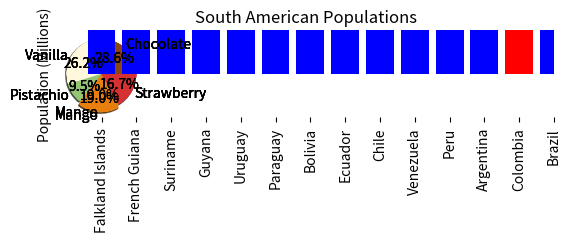
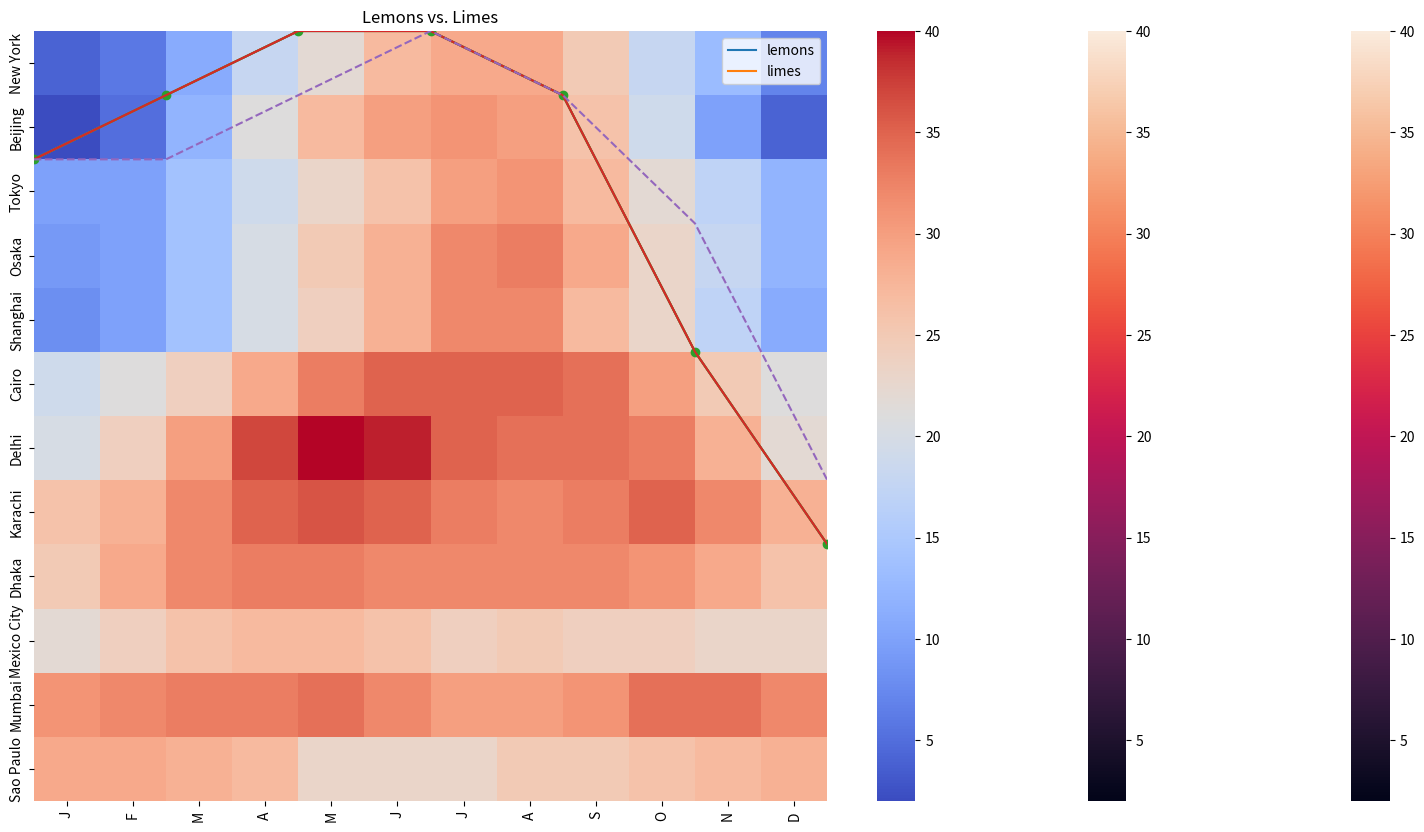
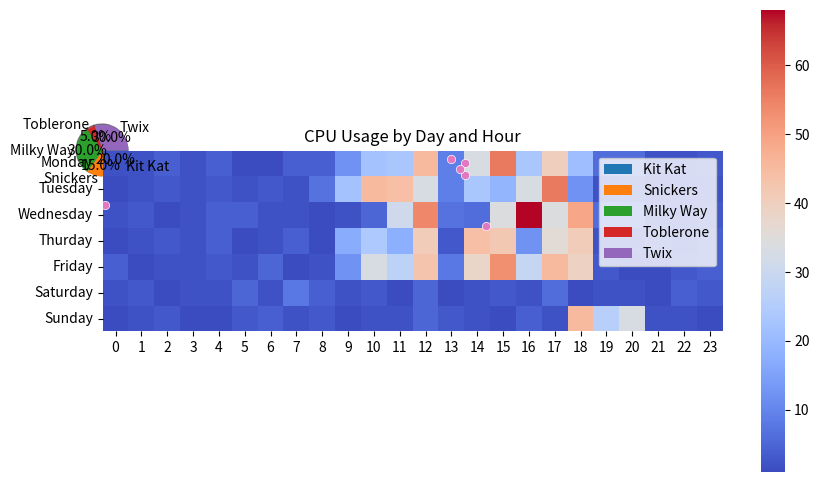

Here is the Python script that generated these plots, in order:
# Licensed under the Apache License, Version 2.0 (the "License");
# you may not use this file except in compliance with the License.
# You may obtain a copy of the License at
#
# https://www.apache.org/licenses/LICENSE-2.0
#
# Unless required by applicable law or agreed to in writing, software
# distributed under the License is distributed on an "AS IS" BASIS,
# WITHOUT WARRANTIES OR CONDITIONS OF ANY KIND, either express or implied.
# See the License for the specific language governing permissions and
# limitations under the License.

import matplotlib.pyplot as plt

flavors = ('Chocolate', 'Vanilla', 'Pistachio', 'Mango', 'Strawberry')
votes = (12, 11, 4, 8, 7)

plt.pie(
    votes,
    labels=flavors,
)
plt.show()

import matplotlib.pyplot as plt

flavors = ('Chocolate', 'Vanilla', 'Pistachio', 'Mango', 'Strawberry')
votes = (12, 11, 4, 8, 7)

plt.pie(
    votes,
    labels=flavors,
    autopct='%1.1f%%',
)
plt.show()

import matplotlib.pyplot as plt

flavors = ('Chocolate', 'Vanilla', 'Pistachio', 'Mango', 'Strawberry')
votes = (12, 11, 4, 8, 7)
colors = ('#8B4513', '#FFF8DC', '#93C572', '#E67F0D', '#D53032')

plt.pie(
    votes,
    labels=flavors,
    autopct='%1.1f%%',
    colors=colors,
)
plt.show()

import matplotlib.pyplot as plt

flavors = ('Chocolate', 'Vanilla', 'Pistachio', 'Mango', 'Strawberry')
votes = (12, 11, 4, 8, 7)
colors = ('#8B4513', '#FFF8DC', '#93C572', '#E67F0D', '#D53032')
explode = (0, 0, 0, 0.1, 0)

plt.pie(
    votes,
    labels=flavors,
    autopct='%1.1f%%',
    colors=colors,
    explode=explode,
)
plt.show()

import matplotlib.pyplot as plt

flavors = ('Chocolate', 'Vanilla', 'Pistachio', 'Mango', 'Strawberry')
votes = (12, 11, 4, 8, 7)
colors = ('#8B4513', '#FFF8DC', '#93C572', '#E67F0D', '#D53032')
explode = (0, 0, 0, 0.1, 0)

plt.pie(
    votes,
    labels=flavors,
    autopct='%1.1f%%',
    colors=colors,
    explode=explode,
    shadow=True
    )
plt.show()

import matplotlib.pyplot as plt

flavors = ('Chocolate', 'Vanilla', 'Pistachio', 'Mango', 'Strawberry')
votes = (12, 11, 4, 8, 7)
colors = ('#8B4513', '#FFF8DC', '#93C572', '#E67F0D', '#D53032')
explode = (0, 0, 0, 0.1, 0)

plt.title('Favorite Ice Cream Flavors')
plt.pie(
    votes,
    labels=flavors,
    autopct='%1.1f%%',
    colors=colors,
    explode=explode,
    shadow=True
    )
plt.show()

import matplotlib.pyplot as plt
import numpy as np

countries = ('Argentina', 'Bolivia', 'Brazil', 'Chile', 'Colombia', 'Ecuador',
             'Falkland Islands', 'French Guiana', 'Guyana', 'Paraguay', 'Peru',
             'Suriname', 'Uruguay', 'Venezuela')

populations = (45076704, 11626410, 212162757, 19109629, 50819826, 17579085,
               3481, 287750, 785409, 7107305, 32880332, 585169, 3470475,
               28258770)

x_coords = np.arange(len(countries))
plt.bar(x_coords, populations)
plt.show()

import matplotlib.pyplot as plt
import numpy as np

countries = ('Argentina', 'Bolivia', 'Brazil', 'Chile', 'Colombia', 'Ecuador',
             'Falkland Islands', 'French Guiana', 'Guyana', 'Paraguay', 'Peru',
             'Suriname', 'Uruguay', 'Venezuela')

populations = (45076704, 11626410, 212162757, 19109629, 50819826, 17579085,
               3481, 287750, 785409, 7107305, 32880332, 585169, 3470475,
               28258770)

x_coords = np.arange(len(countries))
plt.bar(x_coords, populations, tick_label=countries)
plt.xticks(rotation=90) #rotates text for x-axis labels
plt.show()

import matplotlib.pyplot as plt
import numpy as np

countries = ('Argentina', 'Bolivia', 'Brazil', 'Chile', 'Colombia', 'Ecuador',
             'Falkland Islands', 'French Guiana', 'Guyana', 'Paraguay', 'Peru',
             'Suriname', 'Uruguay', 'Venezuela')

populations = (45076704, 11626410, 212162757, 19109629, 50819826, 17579085,
              3481, 287750, 785409, 7107305, 32880332, 585169, 3470475,
              28258770)

x_coords = np.arange(len(countries))
plt.bar(x_coords, populations, tick_label=countries)
plt.xticks(rotation=90)
plt.ylabel('Population (Millions)')
plt.title('South American Populations')
plt.show()

import matplotlib.pyplot as plt
import numpy as np
import pandas as pd

countries = ('Argentina', 'Bolivia', 'Brazil', 'Chile', 'Colombia', 'Ecuador',
             'Falkland Islands', 'French Guiana', 'Guyana', 'Paraguay', 'Peru',
             'Suriname', 'Uruguay', 'Venezuela')

populations = (45076704, 11626410, 212162757, 19109629, 50819826, 17579085,
               3481, 287750, 785409, 7107305, 32880332, 585169, 3470475,
               28258770)

df = pd.DataFrame({
    'Country': countries,
    'Population': populations,
})
df.sort_values(by='Population', inplace=True)

x_coords = np.arange(len(df))
plt.bar(x_coords, df['Population'], tick_label=df['Country'])
plt.xticks(rotation=90)
plt.ylabel('Population (Millions)')
plt.title('South American Populations')
plt.show()

import matplotlib.pyplot as plt
import numpy as np
import pandas as pd

countries = ('Argentina', 'Bolivia', 'Brazil', 'Chile', 'Colombia', 'Ecuador',
             'Falkland Islands', 'French Guiana', 'Guyana', 'Paraguay', 'Peru',
             'Suriname', 'Uruguay', 'Venezuela')

populations = (45076704, 11626410, 212162757, 19109629, 50819826, 17579085,
               3481, 287750, 785409, 7107305, 32880332, 585169, 3470475,
               28258770)

df = pd.DataFrame({
    'Country': countries,
    'Population': populations,
})
df.sort_values(by='Population', inplace=True)

x_coords = np.arange(len(df))
colors = ['#0000FF' for _ in range(len(df))]
colors[-2] = '#FF0000'
plt.bar(x_coords, df['Population'], tick_label=df['Country'], color=colors)
plt.xticks(rotation=90)
plt.ylabel('Population (Millions)')
plt.title('South American Populations')
plt.show()

import matplotlib.pyplot as plt
import numpy as np
import pandas as pd

countries = ('Argentina', 'Bolivia', 'Brazil', 'Chile', 'Colombia', 'Ecuador',
             'Falkland Islands', 'French Guiana', 'Guyana', 'Paraguay', 'Peru',
             'Suriname', 'Uruguay', 'Venezuela')

populations = (45076704, 11626410, 212162757, 19109629, 50819826, 17579085,
               3481, 287750, 785409, 7107305, 32880332, 585169, 3470475,
               28258770)

df = pd.DataFrame({
    'Country': countries,
    'Population': populations,
})
df.sort_values(by='Population', inplace=True)

x_coords = np.arange(len(df))
colors = ['#0000FF' for _ in range(len(df))]
colors[-2] = '#FF0000'
plt.figure(figsize=(20,10))
plt.bar(x_coords, df['Population'], tick_label=df['Country'], color=colors)
plt.xticks(rotation=90)
plt.ylabel('Population (Millions)')
plt.title('South American Populations')
plt.show()

import matplotlib.pyplot as plt

temperature_c = [2, 1, 0, 0, 1, 5, 8, 9, 8, 5, 3, 2, 2]
hour = [0, 2, 4, 6, 8, 10, 12, 14, 16, 18, 20, 22, 24]

plt.plot(
  hour,
  temperature_c
)
plt.show()

import matplotlib.pyplot as plt

temperature_c = [2, 1, 0, 0, 1, 5, 8, 9, 8, 5, 3, 2, 2]
hour = [0, 2, 4, 6, 8, 10, 12, 14, 16, 18, 20, 22, 24]

plt.plot(
  hour,
  temperature_c,
)
plt.title('Temperatures in Kirkland, WA, USA on 2 Feb 2020')
plt.ylabel('Temperature Celsius')
plt.xlabel('Hour')
plt.show()

import matplotlib.pyplot as plt

temperature_c = [2, 1, 0, 0, 1, 5, 8, 9, 8, 5, 3, 2, 2]
hour = [0, 2, 4, 6, 8, 10, 12, 14, 16, 18, 20, 22, 24]

plt.plot(
  hour,
  temperature_c,
  marker='o',
)
plt.title('Temperatures in Kirkland, WA, USA on 2 Feb 2020')
plt.ylabel('Temperature Celsius')
plt.xlabel('Hour')
plt.show()

import matplotlib.pyplot as plt

temperature_c_actual = [2, 1, 0, 0, 1, 5, 8, 9, 8, 5, 3, 2, 2]
temperature_c_predicted = [2, 2, 1, 0, 1, 3, 7, 8, 8, 6, 4, 3, 3]
hour = [0, 2, 4, 6, 8, 10, 12, 14, 16, 18, 20, 22, 24]

plt.plot(hour, temperature_c_actual)
plt.plot(hour, temperature_c_predicted, linestyle='--')
plt.title('Temperatures in Kirkland, WA, USA on 2 Feb 2020')
plt.ylabel('Temperature Celsius')
plt.xlabel('Hour')
plt.show()

import matplotlib.pyplot as plt

country = ['Bangladesh', 'Brazil', 'China', 'India', 'Indonesia', 'Japan', 
           'Mexico', 'Nigeria', 'Pakistan', 'Russia', 'United States']
gdp = [2421, 13418, 9475, 4353, 7378, 35477, 14276, 5087, 4133, 20255, 49267]
population = [148692131, 194946470, 1341335152, 1224614327, 239870937,
              126535920, 113423047, 158423182, 173593383, 142958164, 310383948]

plt.scatter(population, gdp)
plt.show()

import matplotlib.pyplot as plt

lemon_diameter = [6.44, 6.87, 7.7, 8.85, 8.15, 9.96, 7.21, 10.04, 10.2, 11.06]
lemon_weight = [112.05, 114.58, 116.71, 117.4, 128.93, 
                132.93, 138.92, 145.98, 148.44, 152.81]

lime_diameter = [6.15, 7.0, 7.0, 7.69, 7.95, 7.51, 10.46, 8.72, 9.53, 10.09]
lime_weight = [112.76, 125.16, 131.36, 132.41, 138.08,
               142.55, 156.86, 158.67, 163.28, 166.74]

plt.scatter(lemon_diameter, lemon_weight)
plt.scatter(lime_diameter, lime_weight)
plt.show()

import matplotlib.pyplot as plt

lemon_diameter = [6.44, 6.87, 7.7, 8.85, 8.15, 9.96, 7.21, 10.04, 10.2, 11.06]
lemon_weight = [112.05, 114.58, 116.71, 117.4, 128.93, 
                132.93, 138.92, 145.98, 148.44, 152.81]

lime_diameter = [6.15, 7.0, 7.0, 7.69, 7.95, 7.51, 10.46, 8.72, 9.53, 10.09]
lime_weight = [112.76, 125.16, 131.36, 132.41, 138.08,
               142.55, 156.86, 158.67, 163.28, 166.74]

plt.title('Lemons vs. Limes')
plt.xlabel('Diameter (cm)')
plt.ylabel('Weight (g)')
plt.scatter(lemon_diameter, lemon_weight)
plt.scatter(lime_diameter, lime_weight)
plt.show()

import matplotlib.pyplot as plt

lemon_diameter = [6.44, 6.87, 7.7, 8.85, 8.15, 9.96, 7.21, 10.04, 10.2, 11.06]
lemon_weight = [112.05, 114.58, 116.71, 117.4, 128.93, 
                132.93, 138.92, 145.98, 148.44, 152.81]

lime_diameter = [6.15, 7.0, 7.0, 7.69, 7.95, 7.51, 10.46, 8.72, 9.53, 10.09]
lime_weight = [112.76, 125.16, 131.36, 132.41, 138.08,
               142.55, 156.86, 158.67, 163.28, 166.74]

plt.title('Lemons vs. Limes')
plt.xlabel('Diameter (cm)')
plt.ylabel('Weight (g)')
plt.scatter(lemon_diameter, lemon_weight, color='y')
plt.scatter(lime_diameter, lime_weight, color='g')
plt.legend(['lemons', 'limes'])
plt.show()

import seaborn as sns

cities = ['Tokyo', 'Delhi', 'Shanghai', 'Sao Paulo', 'Mumbai', 'Mexico City',
          'Beijing', 'Osaka', 'Cairo', 'New York', 'Dhaka', 'Karachi']

months = ['J', 'F', 'M', 'A', 'M', 'J', 'J', 'A', 'S', 'O', 'N', 'D']

temperatures = [
  [10, 10, 14, 19, 23, 26, 30, 31, 27, 22, 17, 12], # Tokyo
  [20, 24, 30, 37, 40, 39, 35, 34, 34, 33, 28, 22], # Delhi
  [ 8, 10, 14, 20, 24, 28, 32, 32, 27, 23, 17, 11], # Shanghai
  [29, 29, 28, 27, 23, 23, 23, 25, 25, 26, 27, 28], # Sao Paulo
  [31, 32, 33, 33, 34, 32, 30, 30, 31, 34, 34, 32], # Mumbai
  [22, 24, 26, 27, 27, 26, 24, 25, 24, 24, 23, 23], # Mexico City
  [ 2,  5, 12, 21, 27, 30, 31, 30, 26, 19, 10,  4], # Beijing
  [ 9, 10, 14, 20, 25, 28, 32, 33, 29, 23, 18, 12], # Osaka
  [19, 21, 24, 29, 33, 35, 35, 35, 34, 30, 25, 21], # Cairo
  [ 4,  6, 11, 18, 22, 27, 29, 29, 25, 18, 13,  7], # New York
  [25, 29, 32, 33, 33, 32, 32, 32, 32, 31, 29, 26], # Dhaka
  [26, 28, 32, 35, 36, 35, 33, 32, 33, 35, 32, 28], # Karachi
]

sns.heatmap(temperatures, yticklabels=cities, xticklabels=months)

import seaborn as sns

cities = ['New York', 'Beijing', 'Tokyo', 'Osaka', 'Shanghai', 'Cairo', 'Delhi',
          'Karachi', 'Dhaka', 'Mexico City', 'Mumbai', 'Sao Paulo']

temperatures = [
  [ 4,  6, 11, 18, 22, 27, 29, 29, 25, 18, 13,  7], # New York
  [ 2,  5, 12, 21, 27, 30, 31, 30, 26, 19, 10,  4], # Beijing
  [10, 10, 14, 19, 23, 26, 30, 31, 27, 22, 17, 12], # Tokyo
  [ 9, 10, 14, 20, 25, 28, 32, 33, 29, 23, 18, 12], # Osaka
  [ 8, 10, 14, 20, 24, 28, 32, 32, 27, 23, 17, 11], # Shanghai
  [19, 21, 24, 29, 33, 35, 35, 35, 34, 30, 25, 21], # Cairo
  [20, 24, 30, 37, 40, 39, 35, 34, 34, 33, 28, 22], # Delhi
  [26, 28, 32, 35, 36, 35, 33, 32, 33, 35, 32, 28], # Karachi
  [25, 29, 32, 33, 33, 32, 32, 32, 32, 31, 29, 26], # Dhaka
  [22, 24, 26, 27, 27, 26, 24, 25, 24, 24, 23, 23], # Mexico City
  [31, 32, 33, 33, 34, 32, 30, 30, 31, 34, 34, 32], # Mumbai
  [29, 29, 28, 27, 23, 23, 23, 25, 25, 26, 27, 28], # Sao Paulo
]

sns.heatmap(temperatures, yticklabels=cities, xticklabels=months)

import seaborn as sns

cities = ['New York', 'Beijing', 'Tokyo', 'Osaka', 'Shanghai', 'Cairo', 'Delhi',
          'Karachi', 'Dhaka', 'Mexico City', 'Mumbai', 'Sao Paulo']

temperatures = [
  [ 4,  6, 11, 18, 22, 27, 29, 29, 25, 18, 13,  7], # New York
  [ 2,  5, 12, 21, 27, 30, 31, 30, 26, 19, 10,  4], # Beijing
  [10, 10, 14, 19, 23, 26, 30, 31, 27, 22, 17, 12], # Tokyo
  [ 9, 10, 14, 20, 25, 28, 32, 33, 29, 23, 18, 12], # Osaka
  [ 8, 10, 14, 20, 24, 28, 32, 32, 27, 23, 17, 11], # Shanghai
  [19, 21, 24, 29, 33, 35, 35, 35, 34, 30, 25, 21], # Cairo
  [20, 24, 30, 37, 40, 39, 35, 34, 34, 33, 28, 22], # Delhi
  [26, 28, 32, 35, 36, 35, 33, 32, 33, 35, 32, 28], # Karachi
  [25, 29, 32, 33, 33, 32, 32, 32, 32, 31, 29, 26], # Dhaka
  [22, 24, 26, 27, 27, 26, 24, 25, 24, 24, 23, 23], # Mexico City
  [31, 32, 33, 33, 34, 32, 30, 30, 31, 34, 34, 32], # Mumbai
  [29, 29, 28, 27, 23, 23, 23, 25, 25, 26, 27, 28], # Sao Paulo
]

sns.heatmap(
    temperatures,
    yticklabels=cities,
    xticklabels=months,
    cmap='coolwarm',
)

prices = [14292.2, 12858.9, 11467.5, 9241.1, 8559.6, 11073.5, 9704.3, 11402.3,
          8762.0, 7874.9, 8547.4, 6938.2, 6905.7, 8004.4, 8923.1, 9352.4,
          9853.5, 8459.5, 8245.1, 7361.3, 7646.6, 7515.8, 6505.8, 6167.3, 
          6398.9, 6765.5, 6254.8, 7408.7, 8234.1, 7014.3, 6231.6, 6379.1,
          6734.8, 7189.6, 6184.3, 6519.0, 6729.6, 6603.9, 6596.3, 6321.7,
          6572.2, 6494.2, 6386.2, 6427.1, 5621.8, 3920.4, 4196.2, 3430.4,
          3228.7, 3964.4, 3706.8, 3785.4, 3597.2, 3677.8, 3570.9, 3502.5,
          3661.4, 3616.8, 4120.4, 3823.1, 3944.3, 4006.4, 4002.5, 4111.8,
          5046.2, 5051.8, 5290.2, 5265.9, 5830.9, 7190.3, 7262.6, 8027.4,
          8545.7, 7901.4, 8812.5, 10721.7, 11906.5, 11268.0, 11364.9, 10826.7,
          9492.1, 10815.7, 11314.5, 10218.1, 10131.0, 9594.4, 10461.1, 10337.3,
          9993.0, 8208.5, 8127.3, 8304.4, 7957.3, 9230.6, 9300.6, 8804.5,
          8497.3, 7324.1, 7546.6, 7510.9, 7080.8, 7156.2, 7321.5, 7376.8]
weeks = np.arange(len(prices))          
# Your Solution Goes Here
plt.figure(figsize=(10,6))
sns.lineplot(x=weeks, y=prices)
plt.title('Bitcoin Weekly Prices 2018 - 2019')
plt.xlabel('Week')
plt.ylabel('Price in USD')
plt.show()



candy_names = ['Kit Kat', 'Snickers', 'Milky Way', 'Toblerone', 'Twix']
candy_counts = [52, 39, 78, 13, 78]

# Your Solution Goes Here
plt.title('Candy Distribution')
plt.pie(candy_counts, labels= candy_names, autopct="%1.1f%%", shadow=True)
plt.show

dessert_sales = {
  'Lava Cake': 14,
  'Mousse': 5,
  'Chocolate Cake': 12,
  'Ice Cream': 19,
  'Truffles': 6,
  'Brownie': 8,
  'Chocolate Chip Cookie': 12,
  'Chocolate Pudding': 9,
  'Souffle': 10,
  'Chocolate Cheesecake': 17,
  'Chocolate Chips': 2,
  'Fudge': 9,
  'Mochi': 13,
}

df = pd.DataFrame.from_dict(dessert_sales,orient='index', columns=['Sales'])
df.sort_values(by='Sales', ascending=False, inplace=True)
plt.bar(df.index, df.Sales)
plt.xticks(rotation=90)
plt.show()

cpu_usage = [
  [2, 2, 4, 2, 4, 1, 1, 4, 4, 12, 22, 23, 
   45, 9, 33, 56, 23, 40, 21, 6, 6, 2, 2, 3], # Monday
  [1, 2, 3, 2, 3, 2, 3, 2, 7, 22, 45, 44,
   33, 9, 23, 19, 33, 56, 12, 2, 3, 1, 2, 2], # Tuesday
  [2, 3, 1, 2, 4, 4, 2, 2, 1, 2,  5, 31,
   54, 7, 6, 34, 68, 34, 49, 6, 6, 2, 2, 3], # Wednesday
  [1, 2, 3, 2, 4, 1, 2, 4, 1, 17, 24, 18,
   41, 3, 44, 42, 12, 36, 41, 2, 2, 4, 2, 4], # Thursday
  [4, 1, 2, 2, 3, 2, 5, 1, 2, 12, 33, 27,
   43, 8, 38, 53, 29, 45, 39, 3, 1, 1, 3, 4], # Friday
  [2, 3, 1, 2, 2, 5, 2, 8, 4, 2, 3,
   1, 5, 1, 2, 3, 2, 6, 1, 2, 2, 1, 4, 3], # Saturday
  [1, 2, 3, 1, 1, 3, 4, 2, 3, 1, 2,
   2, 5, 3, 2, 1, 4, 2, 45, 26, 33, 2, 2, 1], # Sunday
]

days = ['Monday', 'Tuesday', 'Wednesday', 'Thurday','Friday','Saturday','Sunday']
hours = np.arange(24)
# Your Solution Goes Here
plt.title('CPU Usage by Day and Hour')
sns.heatmap(cpu_usage, cmap='coolwarm', xticklabels=hours, yticklabels=days)
plt.show()

x = [4.61, 5.08, 5.18, 7.82, 10.46, 7.66, 7.6, 9.32, 14.04, 9.95, 4.95, 7.23, 
     5.21, 8.64, 10.08, 8.32, 12.83, 7.51, 7.82, 6.29, 0.04, 6.62, 13.16, 6.34, 
     0.09, 10.04, 13.06, 9.54, 11.32, 7.12, -0.67, 10.5, 8.37, 7.24, 9.18, 
     10.12, 12.29, 8.53, 11.11, 9.65, 9.42, 8.61, -0.67, 5.94, 6.49, 7.57, 3.11,
     8.7, 5.28, 8.28, 9.55, 8.33, 13.7, 6.65, 2.4, 3.54, 9.19, 7.51, -0.68,
     8.47, 14.82, 5.31, 14.01, 8.75, -0.57, 5.35, 10.51, 3.11, -0.26, 5.74,
     8.33, 6.5, 13.85, 9.78, 4.91, 4.19, 14.8, 10.04, 13.47, 3.28]

y = [-2.36, -3.41, 13.01, -2.91, -2.28, 12.83, 13.13, 11.94, 0.93, -2.76, 13.31,
     -3.57, -2.33, 12.43, -1.83, 12.32, -0.42, -3.08, -2.98, 12.46, 8.34, -3.19,
     -0.47, 12.78, 2.12, -2.72, 10.64, 11.98, 12.21, 12.52, 5.53, 11.72, 12.91,
     12.56, -2.49, 12.08, -1.09, -2.89, -1.78, -2.47, 12.77, 12.41, 5.33, -3.23,
     13.45, -3.41, 12.46, 12.1, -2.56, 12.51, -2.37, 12.76, 9.69, 12.59, -1.12,
     -2.8, 12.94, -3.55, 7.33, 12.59, 2.92, 12.7, 0.5, 12.57, 6.39, 12.84,
     -1.95, 11.76, 6.82, 12.44, 13.28, -3.46, 0.7, -2.55, -2.37, 12.48, 7.26,
     -2.45, 0.31, -2.51]

sns.scatterplot(x=x,y=y)
plt.show()

x_center = np.median(x)
x_center

y_center = np.median(y)
y_center
# Your Solution Goes Here